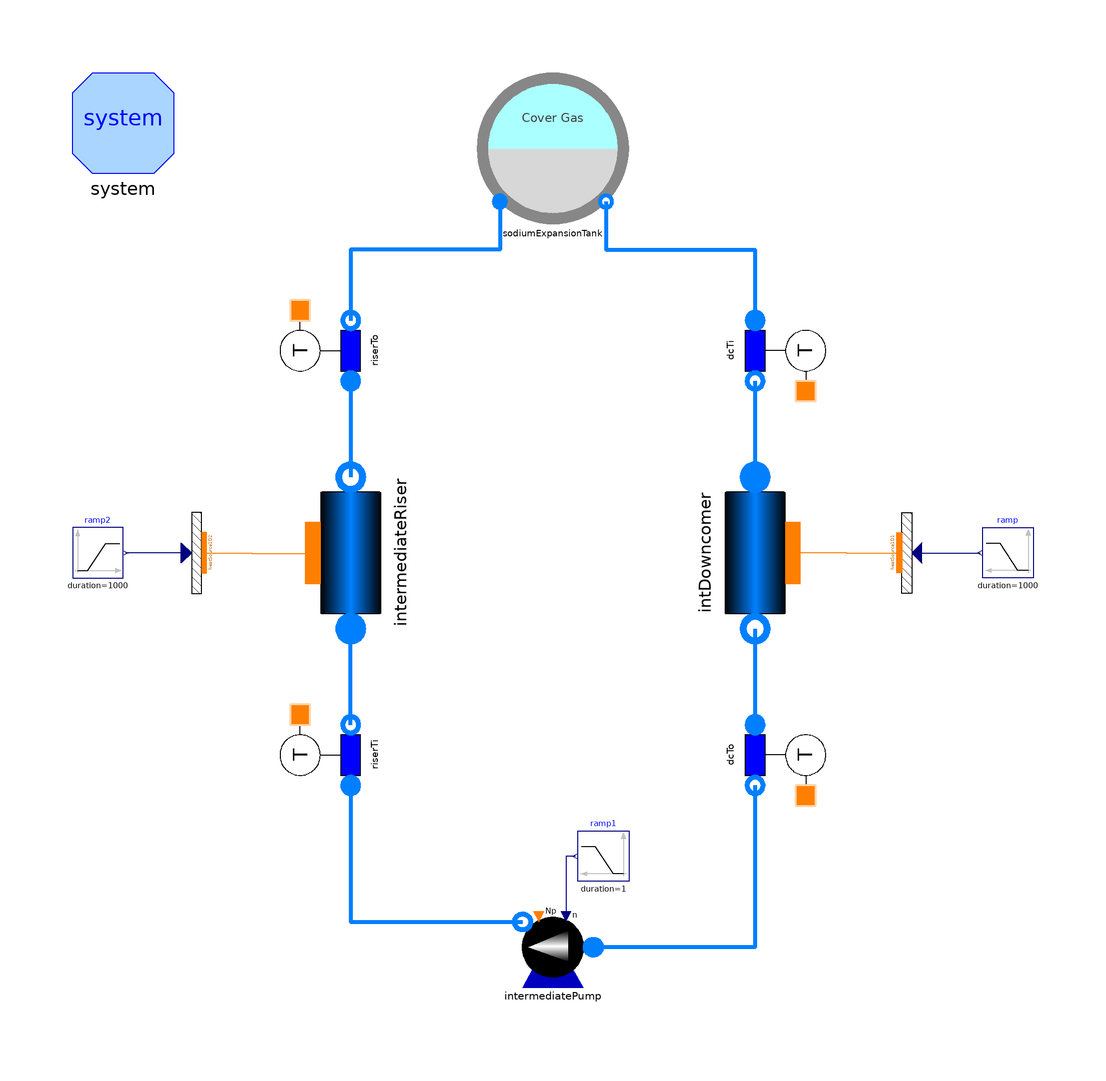

This picture is the connection diagram that the Modelica source below describes through its graphical annotations.

model IntermediateLoop

  package Medium = ORNL_AdvSMR.Media.Fluids.Na;

  import Modelica.Constants.*;
  import Modelica.SIunits.*;

  inner System system(Dynamics=ORNL_AdvSMR.Choices.System.Dynamics.SteadyState,
      allowFlowReversal=true)
    annotation (Placement(transformation(extent={{-95,75},{-75,95}})));
  Components.PipeFlow intermediateRiser(
    Cfnom=0.005,
    FluidPhaseStart=ORNL_AdvSMR.Choices.FluidPhase.FluidPhases.Liquid,
    dpnom(displayUnit="kPa") = 1,
    use_HeatTransfer=true,
    redeclare package Medium = Medium,
    redeclare model HeatTransfer =
        ORNL_AdvSMR.BaseClasses.HeatTransfer.LocalPipeFlowHeatTransfer (alpha0=
            5000),
    nNodes=nNodes,
    DynamicMomentum=false,
    avoidInletEnthalpyDerivative=false,
    Kfnom=0.005,
    FFtype=ORNL_AdvSMR.Choices.Flow1D.FFtypes.Colebrook,
    hstartin=28.8858e3 + 1.2753e3*(282 + 273),
    hstartout=28.8858e3 + 1.2753e3*(427 + 273),
    L=5.04,
    H=5.04,
    wnom=1152.9,
    rhonom=950,
    Nt=2139,
    A=Modelica.Constants.pi*13.3919e-3^2/4,
    omega=Modelica.Constants.pi*13.3919e-3,
    Dhyd=13.3919e-3,
    initOpt=ORNL_AdvSMR.Choices.Init.Options.noInit,
    hstart=linspace(
        28.8858e3 + 1.2753e3*(282 + 273),
        28.8858e3 + 1.2753e3*(427 + 273),
        nNodes),
    pstart=100000) annotation (Placement(transformation(
        extent={{-15,-15},{15,15}},
        rotation=90,
        origin={-40,0})));
  Components.Pump intermediatePump(
    redeclare package Medium = Medium,
    rho0=950,
    usePowerCharacteristic=false,
    redeclare function efficiencyCharacteristic =
        ORNL_AdvSMR.Functions.PumpCharacteristics.constantEfficiency (eta_nom=
            0.95),
    Np0=1,
    n0=1400,
    w0=1152.9,
    hstart=28.8858e3 + 1.2753e3*(282 + 273),
    wstart=1152.9,
    initOpt=ORNL_AdvSMR.Choices.Init.Options.noInit,
    V=11.45,
    redeclare function flowCharacteristic =
        ORNL_AdvSMR.Functions.PumpCharacteristics.linearFlow (q_nom={1.2618,
            2.5236}, head_nom={135,100}/4),
    dp0(displayUnit="kPa") = 150000) annotation (Placement(transformation(
          extent={{10,-90},{-10,-70}}, rotation=0)));
  Thermal.HeatSource1D heatSource1D1(
    N=nNodes,
    L=5.04,
    omega=Modelica.Constants.pi*15.875e-3) annotation (Placement(transformation(
        extent={{-10,5},{10,-5}},
        rotation=90,
        origin={70,0})));
  Components.SodiumExpansionTank sodiumExpansionTank(
    redeclare package Medium = Medium,
    hstart=28.8858e3 + 1.2753e3*(427 + 273),
    initOpt=ORNL_AdvSMR.Choices.Init.Options.noInit,
    A=11.401,
    V0=18.241,
    pext=100000,
    ystart=2.5)
    annotation (Placement(transformation(extent={{-15,65},{15,95}})));
  Components.SensT riserTi(redeclare package Medium = Medium) annotation (
      Placement(transformation(
        extent={{-10,-10},{10,10}},
        rotation=90,
        origin={-44,-40})));
  Components.SensT riserTo(redeclare package Medium = Medium) annotation (
      Placement(transformation(
        extent={{-10,-10},{10,10}},
        rotation=90,
        origin={-44,40})));
  Components.SensT dcTi(redeclare package Medium = Medium) annotation (
      Placement(transformation(
        extent={{-10,-10},{10,10}},
        rotation=270,
        origin={44,40})));
  Components.SensT dcTo(redeclare package Medium = Medium) annotation (
      Placement(transformation(
        extent={{-10,-10},{10,10}},
        rotation=270,
        origin={44,-40})));

  Modelica.Blocks.Sources.Ramp ramp(
    startTime=5050,
    height=-212.5e6/2139,
    offset=-1265,
    duration=1000)
    annotation (Placement(transformation(extent={{95,-5},{85,5}})));

  // number of Nodes
  parameter Integer nNodes=9 "Number of axial nodes";

  Modelica.Blocks.Sources.Ramp ramp1(
    offset=1400,
    height=0,
    duration=1,
    startTime=0)
    annotation (Placement(transformation(extent={{15,-65},{5,-55}})));
  Thermal.HeatSource1D heatSource1D2(
    N=nNodes,
    L=5.04,
    omega=Modelica.Constants.pi*15.875e-3) annotation (Placement(transformation(
        extent={{-10,-5},{10,5}},
        rotation=90,
        origin={-70.5,0})));
  Modelica.Blocks.Sources.Ramp ramp2(
    startTime=5000,
    offset=0,
    height=212.5e6/2139,
    duration=1000)
    annotation (Placement(transformation(extent={{-95,-5},{-85,5}})));
  Components.PipeFlow intDowncomer(
    Cfnom=0.005,
    FluidPhaseStart=ORNL_AdvSMR.Choices.FluidPhase.FluidPhases.Liquid,
    dpnom(displayUnit="kPa") = 1,
    use_HeatTransfer=true,
    redeclare package Medium = Medium,
    redeclare model HeatTransfer =
        ORNL_AdvSMR.BaseClasses.HeatTransfer.LocalPipeFlowHeatTransfer (alpha0=
            5000),
    nNodes=nNodes,
    DynamicMomentum=false,
    avoidInletEnthalpyDerivative=false,
    Kfnom=0.005,
    FFtype=ORNL_AdvSMR.Choices.Flow1D.FFtypes.Colebrook,
    L=5.04,
    wnom=1152.9,
    rhonom=950,
    Nt=2139,
    A=Modelica.Constants.pi*13.3919e-3^2/4,
    omega=Modelica.Constants.pi*13.3919e-3,
    Dhyd=13.3919e-3,
    initOpt=ORNL_AdvSMR.Choices.Init.Options.noInit,
    H=-5.04,
    hstartin=28.8858e3 + 1.2753e3*(427 + 273),
    hstartout=28.8858e3 + 1.2753e3*(282 + 273),
    hstart=linspace(
        28.8858e3 + 1.2753e3*(427 + 273),
        28.8858e3 + 1.2753e3*(282 + 273),
        nNodes),
    pstart=100000) annotation (Placement(transformation(
        extent={{-15,-15},{15,15}},
        rotation=270,
        origin={40,0})));
equation
  connect(riserTi.outlet, intermediateRiser.infl) annotation (Line(
      points={{-40,-34},{-40,-15}},
      color={0,127,255},
      thickness=1,
      smooth=Smooth.None));
  connect(riserTi.inlet, intermediatePump.outfl) annotation (Line(
      points={{-40,-46},{-40,-73},{-6,-73}},
      color={0,127,255},
      thickness=1,
      smooth=Smooth.None));
  connect(riserTo.inlet, intermediateRiser.outfl) annotation (Line(
      points={{-40,34},{-40,15}},
      color={0,127,255},
      thickness=1,
      smooth=Smooth.None));
  connect(dcTo.outlet, intermediatePump.infl) annotation (Line(
      points={{40,-46},{40,-78},{8,-78}},
      color={0,127,255},
      thickness=1,
      smooth=Smooth.None));
  connect(heatSource1D1.power, ramp.y) annotation (Line(
      points={{72,0},{84.5,0}},
      color={0,0,127},
      smooth=Smooth.None));
  connect(sodiumExpansionTank.inlet, riserTo.outlet) annotation (Line(
      points={{-10.5,69.5},{-10.5,60},{-40,60},{-40,46}},
      color={0,127,255},
      smooth=Smooth.None,
      thickness=1));
  connect(sodiumExpansionTank.outlet, dcTi.inlet) annotation (Line(
      points={{10.5,69.5},{10.5,60},{40,60},{40,46}},
      color={0,127,255},
      smooth=Smooth.None,
      thickness=1));
  connect(ramp1.y, intermediatePump.in_n) annotation (Line(
      points={{4.5,-60},{2.6,-60},{2.6,-72}},
      color={0,0,127},
      smooth=Smooth.None));

  connect(heatSource1D2.power, ramp2.y) annotation (Line(
      points={{-72.5,0},{-84.5,0}},
      color={0,0,127},
      smooth=Smooth.None));
  connect(heatSource1D2.wall, intermediateRiser.wall) annotation (Line(
      points={{-69,0},{-59.5,0},{-59.5,-0.075},{-47.5,-0.075}},
      color={255,127,0},
      smooth=Smooth.None));
  connect(dcTi.outlet, intDowncomer.infl) annotation (Line(
      points={{40,34},{40,15}},
      color={0,127,255},
      smooth=Smooth.None,
      thickness=1));
  connect(intDowncomer.outfl, dcTo.inlet) annotation (Line(
      points={{40,-15},{40,-34}},
      color={0,127,255},
      smooth=Smooth.None,
      thickness=1));
  connect(intDowncomer.wall, heatSource1D1.wall) annotation (Line(
      points={{47.5,0.075},{58,0.075},{58,0},{68.5,0}},
      color={255,127,0},
      smooth=Smooth.None));
  annotation (
    Diagram(coordinateSystem(
        preserveAspectRatio=false,
        extent={{-100,-100},{100,100}},
        grid={0.5,0.5}), graphics),
    Icon(coordinateSystem(
        preserveAspectRatio=false,
        extent={{-100,-100},{100,100}},
        grid={0.5,0.5})),
    experiment(
      StopTime=10000,
      __Dymola_NumberOfIntervals=1000,
      Tolerance=1e-006,
      __Dymola_Algorithm="Dassl"),
    __Dymola_experimentSetupOutput);
end IntermediateLoop;